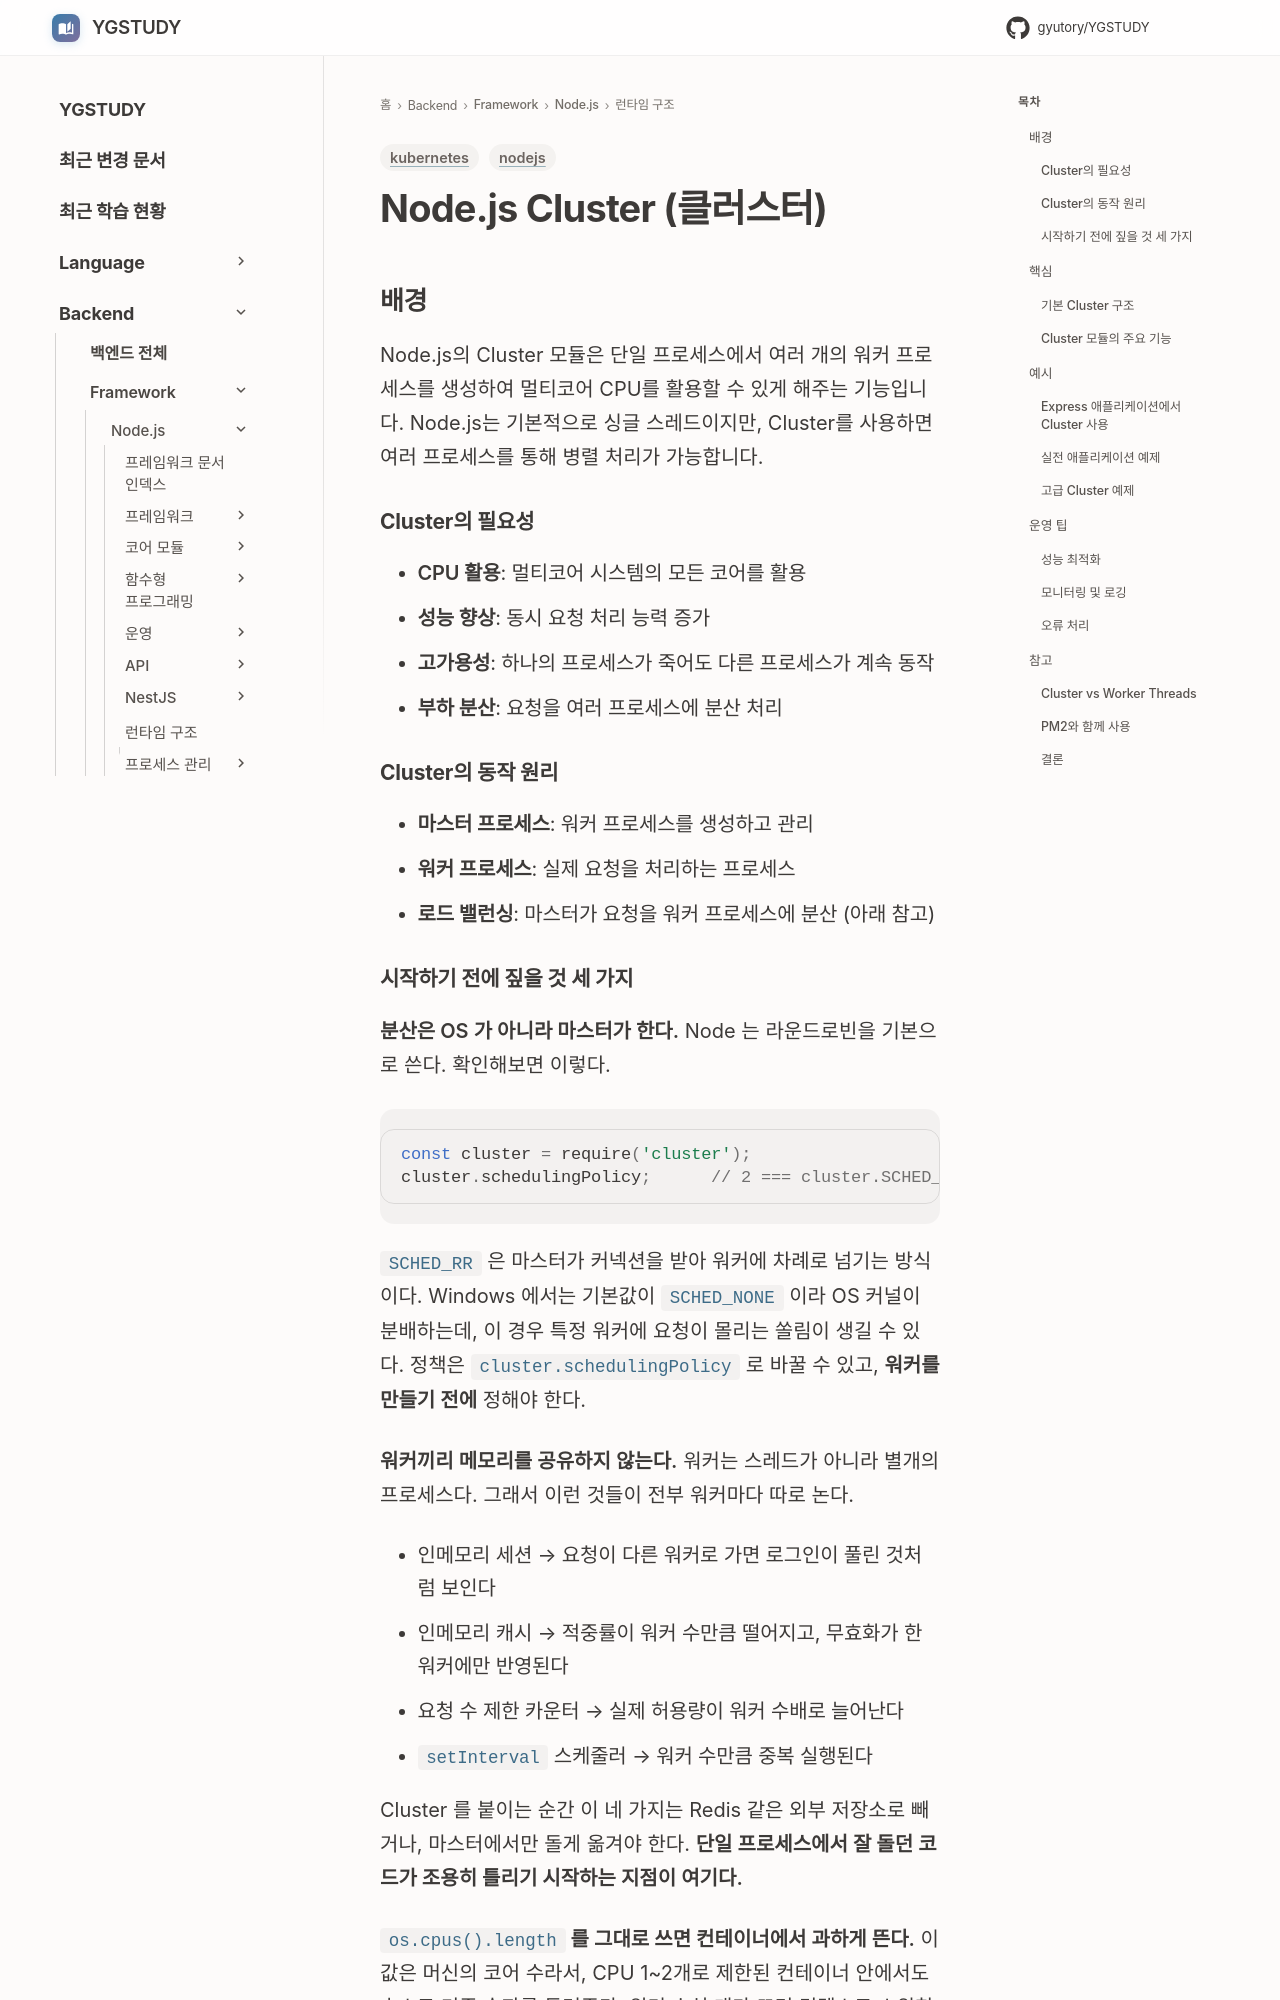

repository: GYUTORY/YGSTUDY · page: Framework/Node/Nodejs의 구조 및 작동 원리/Cluster/index.html · generator: mkdocs

---
title: Node.js Cluster (클러스터)
tags: [nodejs, kubernetes]
updated: 2025-08-15
---

# Node.js Cluster (클러스터)

## 배경

Node.js의 Cluster 모듈은 단일 프로세스에서 여러 개의 워커 프로세스를 생성하여 멀티코어 CPU를 활용할 수 있게 해주는 기능입니다. Node.js는 기본적으로 싱글 스레드이지만, Cluster를 사용하면 여러 프로세스를 통해 병렬 처리가 가능합니다.

### Cluster의 필요성
- **CPU 활용**: 멀티코어 시스템의 모든 코어를 활용
- **성능 향상**: 동시 요청 처리 능력 증가
- **고가용성**: 하나의 프로세스가 죽어도 다른 프로세스가 계속 동작
- **부하 분산**: 요청을 여러 프로세스에 분산 처리

### Cluster의 동작 원리
- **마스터 프로세스**: 워커 프로세스를 생성하고 관리
- **워커 프로세스**: 실제 요청을 처리하는 프로세스
- **로드 밸런싱**: 마스터가 요청을 워커 프로세스에 분산 (아래 참고)

### 시작하기 전에 짚을 것 세 가지

**분산은 OS 가 아니라 마스터가 한다.** Node 는 라운드로빈을 기본으로 쓴다. 확인해보면 이렇다.

```javascript
const cluster = require('cluster');
cluster.schedulingPolicy;      // 2 === cluster.SCHED_RR
```

`SCHED_RR` 은 마스터가 커넥션을 받아 워커에 차례로 넘기는 방식이다. Windows 에서는 기본값이 `SCHED_NONE` 이라 OS 커널이 분배하는데, 이 경우 특정 워커에 요청이 몰리는 쏠림이 생길 수 있다. 정책은 `cluster.schedulingPolicy` 로 바꿀 수 있고, **워커를 만들기 전에** 정해야 한다.

**워커끼리 메모리를 공유하지 않는다.** 워커는 스레드가 아니라 별개의 프로세스다. 그래서 이런 것들이 전부 워커마다 따로 논다.

- 인메모리 세션 → 요청이 다른 워커로 가면 로그인이 풀린 것처럼 보인다
- 인메모리 캐시 → 적중률이 워커 수만큼 떨어지고, 무효화가 한 워커에만 반영된다
- 요청 수 제한 카운터 → 실제 허용량이 워커 수배로 늘어난다
- `setInterval` 스케줄러 → 워커 수만큼 중복 실행된다

Cluster 를 붙이는 순간 이 네 가지는 Redis 같은 외부 저장소로 빼거나, 마스터에서만 돌게 옮겨야 한다. **단일 프로세스에서 잘 돌던 코드가 조용히 틀리기 시작하는 지점이 여기다.**

**`os.cpus().length` 를 그대로 쓰면 컨테이너에서 과하게 뜬다.** 이 값은 머신의 코어 수라서, CPU 1~2개로 제한된 컨테이너 안에서도 호스트 기준 숫자를 돌려준다. 워커 수십 개가 뜨면 컨텍스트 스위칭과 메모리만 늘고 처리량은 오히려 떨어진다.

```javascript
// 환경변수로 명시하고, 없을 때만 자동값을 쓴다
const workers = Number(process.env.WEB_CONCURRENCY)
  || (os.availableParallelism?.() ?? os.cpus().length);
```

`os.availableParallelism()` 은 CPU 친화도(affinity)를 반영하므로 `os.cpus().length` 보다는 낫지만, cgroup 의 CPU 할당량은 별개 장치라 이것도 완벽하지 않다. **오케스트레이터에서 값을 주입하는 쪽이 확실하다.**

## 핵심

### 기본 Cluster 구조
